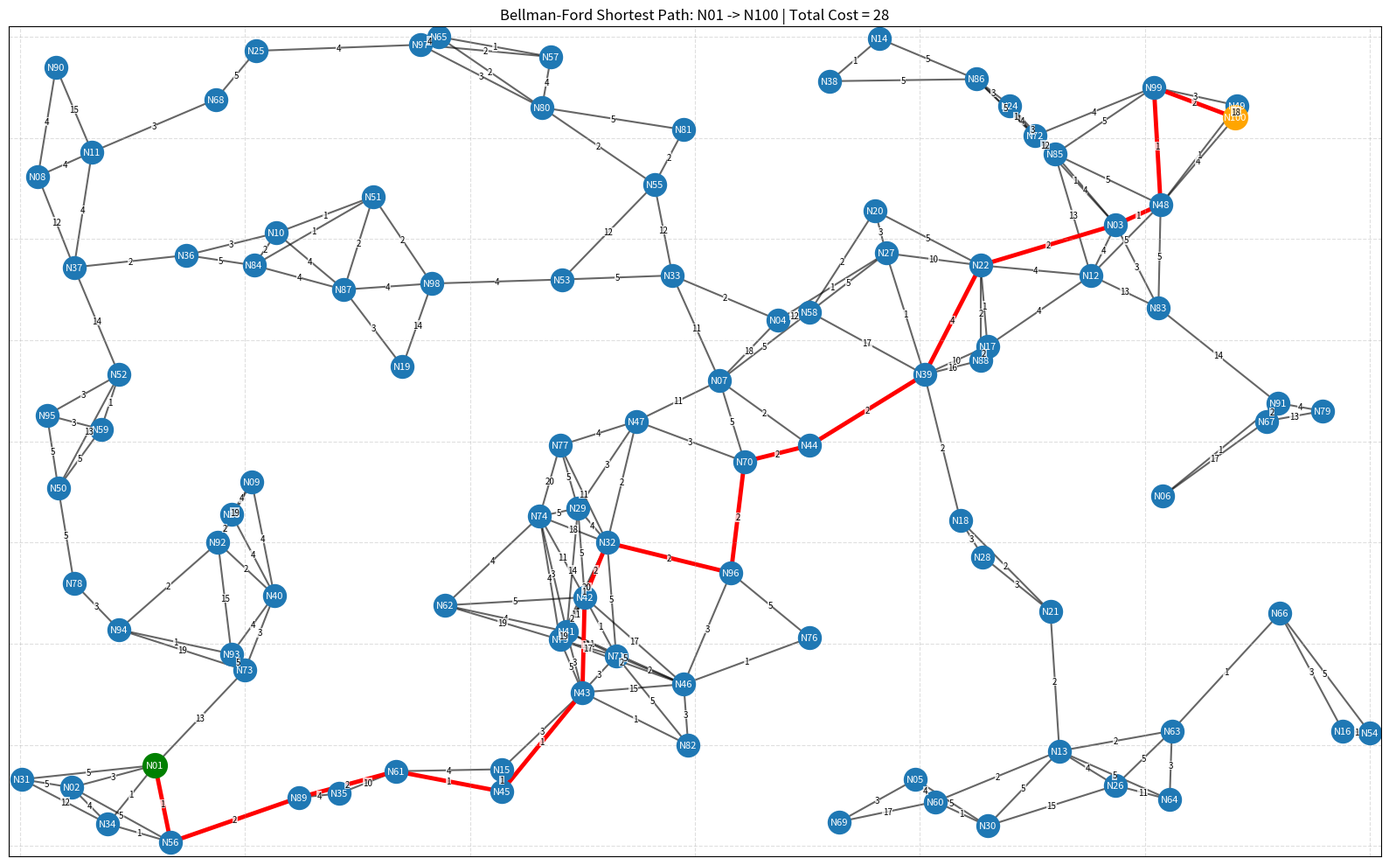

Write Python code to recreate this figure.
import random
import math
import time
import networkx as nx
import matplotlib.pyplot as plt


def euclidean_distance(p1, p2):
    return math.sqrt((p1[0] - p2[0])**2 + (p1[1] - p2[1])**2)


def generate_spread_out_positions(num_nodes, width, height, min_dist, seed=None):
    random.seed(seed)
    positions = {}
    attempts_limit = 10000

    positions["N01"] = (width * 0.1, height * 0.1)
    positions[f"N{num_nodes:02}"] = (width * 0.9, height * 0.9)

    for i in range(num_nodes):
        node_name = f"N{i+1:02}"

        if node_name in positions:
            continue

        placed = False
        attempts = 0

        while not placed and attempts < attempts_limit:
            x = random.randint(0, width)
            y = random.randint(0, height)

            too_close = False
            for other_pos in positions.values():
                if euclidean_distance((x, y), other_pos) < min_dist:
                    too_close = True
                    break

            if not too_close:
                positions[node_name] = (x, y)
                placed = True

            attempts += 1

        if not placed:
            raise ValueError("Could not place all nodes. Try lowering num_nodes or min_dist.")

    return positions


def edge_weight(congestion_chance=23):
    # Congested = high weight (avoided), not congested = low weight (preferred)
    if random.randint(0, 99) < congestion_chance:
        return random.randint(10, 20)   # congested
    return random.randint(1, 5)         # not congested


def generate_random_map(num_nodes=500, width=600, height=400, extra_edges=100, min_dist=5, seed=42):
    positions = generate_spread_out_positions(num_nodes, width, height, min_dist, seed)
    G = nx.Graph()

    for node in positions:
        G.add_node(node)

    node_list = list(positions.keys())
    connected = {node_list[0]}
    unconnected = set(node_list[1:])

    # Step 1: Build spanning tree to guarantee full connectivity
    while unconnected:
        best_pair = None
        best_dist = float("inf")

        for u in connected:
            for v in unconnected:
                dist = euclidean_distance(positions[u], positions[v])
                if dist < best_dist:
                    best_dist = dist
                    best_pair = (u, v)

        u, v = best_pair
        G.add_edge(u, v, weight=edge_weight())
        connected.add(v)
        unconnected.remove(v)

    # Step 2: Add extra nearby edges for more path options
    possible_edges = []
    for i in range(len(node_list)):
        for j in range(i + 1, len(node_list)):
            u = node_list[i]
            v = node_list[j]
            if not G.has_edge(u, v):
                dist = euclidean_distance(positions[u], positions[v])
                possible_edges.append((dist, u, v))

    possible_edges.sort(key=lambda x: x[0])

    added = 0
    for dist, u, v in possible_edges:
        if added >= extra_edges:
            break
        G.add_edge(u, v, weight=edge_weight())
        added += 1

    # Step 3: Ensure every node has at least degree 2
    changed = True
    while changed:
        changed = False
        for node in list(G.nodes):
            while G.degree[node] < 2:
                candidates = []
                for other in node_list:
                    if other != node and not G.has_edge(node, other):
                        dist = euclidean_distance(positions[node], positions[other])
                        candidates.append((dist, other))

                candidates.sort(key=lambda x: x[0])

                if not candidates:
                    break

                _, nearest = candidates[0]
                G.add_edge(node, nearest, weight=edge_weight())
                changed = True

    return G, positions


def nx_to_adj_dict(G):
    graph_dict = {}

    for node in G.nodes:
        graph_dict[node] = {}

    for u, v, data in G.edges(data=True):
        w = data["weight"]
        graph_dict[u][v] = w
        graph_dict[v][u] = w

    return graph_dict


def bellman_ford(graph, source):
    distances = {v: float("inf") for v in graph}
    predecessors = {v: None for v in graph}
    distances[source] = 0

    for _ in range(len(graph) - 1):
        updated = False
        for u in graph:
            for v, weight in graph[u].items():
                if distances[u] != float("inf") and distances[u] + weight < distances[v]:
                    distances[v] = distances[u] + weight
                    predecessors[v] = u
                    updated = True
        if not updated:
            break

    return distances, predecessors


def reconstruct_path(predecessors, source, target):
    path = []
    current = target

    while current is not None:
        path.append(current)
        current = predecessors[current]

    path.reverse()

    if not path or path[0] != source:
        return None

    return path


def draw_graph_with_path(G, positions, path, source, target, cost):
    plt.figure(figsize=(16, 10))

    nx.draw_networkx_edges(G, positions, alpha=0.6, width=1.5)

    if path and len(path) > 1:
        path_edges = list(zip(path[:-1], path[1:]))
        nx.draw_networkx_edges(G, positions, edgelist=path_edges, width=3.5, edge_color="red")

    large_graph = len(G.nodes) > 150

    node_size = 80 if large_graph else 350
    font_size = 5 if large_graph else 8
    nx.draw_networkx_nodes(G, positions, node_size=node_size)
    nx.draw_networkx_labels(G, positions, font_color='white', font_size=font_size)

    nx.draw_networkx_nodes(G, positions, nodelist=[source], node_color="green", node_size=node_size + 50)
    nx.draw_networkx_nodes(G, positions, nodelist=[target], node_color="orange", node_size=node_size + 50)

    if not large_graph:
        for u, v, data in G.edges(data=True):
            x1, y1 = positions[u]
            x2, y2 = positions[v]
            plt.text(
                (x1 + x2) / 2, (y1 + y2) / 2,
                str(data["weight"]),
                fontsize=7, ha="center", va="center", color="black", zorder=10,
                bbox=dict(facecolor="white", edgecolor="none", alpha=0.75, pad=0.15)
            )

    plt.title(f"Bellman-Ford Shortest Path: {source} -> {target} | Total Cost = {cost}")
    plt.grid(True, linestyle="--", alpha=0.4)
    plt.xlim(-5, max(x for x, _ in positions.values()) + 5)
    plt.ylim(-5, max(y for _, y in positions.values()) + 5)
    plt.tight_layout()
    plt.show()


if __name__ == "__main__":
    CONGESTION_CHANCE = 23  # % chance an edge is congested (high weight). Change this value.
    NUM_NODES = 100         # Number of nodes in the graph

    # --- Static graph (same layout every run) ---
    #SEED = 42
    # --- Dynamic graph (different layout every run) --- uncomment the line below and comment out the line above
    SEED = random.randint(0, 999999)

    G, positions = generate_random_map(
        num_nodes=NUM_NODES,
        width=600,
        height=400,
        extra_edges=100,
        min_dist=5,
        seed=SEED      
    )

    graph_dict = nx_to_adj_dict(G)

    SOURCE = "N01"
    TARGET = f"N{NUM_NODES:02}"

    start_time = time.perf_counter()
    distances, predecessors = bellman_ford(graph_dict, SOURCE)
    shortest_path = reconstruct_path(predecessors, SOURCE, TARGET)
    end_time = time.perf_counter()

    print(f"Source: {SOURCE}")
    print(f"Target: {TARGET}")
    print(f"Bellman-Ford shortest path:")
    print(" -> ".join(shortest_path))
    print(f"Total cost: {distances[TARGET]}")
    print(f"Algorithm runtime: {end_time - start_time:.6f} seconds")

    draw_graph_with_path(G, positions, shortest_path, SOURCE, TARGET, distances[TARGET])
